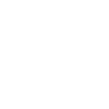
t = 0.00 s
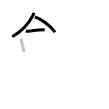
t = 3.25 s
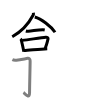
t = 6.50 s
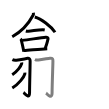
t = 9.50 s
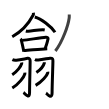
t = 12.75 s
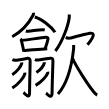
t = 16.00 s

The animated SVG that drew these frames (rendered in a browser with its animation timeline set to each time). Animation: 16 SMIL elements (animate=16); one cycle of 16.00 s.

<svg width="109px" height="109px" viewBox="0 0 px 109px" xmlns="http://www.w3.org/2000/svg" xmlns:xlink="http://www.w3.org/1999/xlink" xml:space="preserve" version="1.1"  baseProfile="full">
<path d="M33.35,12.75c0.06,0.56,0.29,1.51-0.12,2.27c-2.82,5.28-8.96,15.09-20.98,21.68" style="fill:none;stroke:black;stroke-width:3;opacity:0">
  <animate attributeType="CSS" attributeName="opacity" from="0" to="1" begin="0s" dur="1s" repeatCount="0" fill="freeze" />
</path>
<path d="M34.78,16.95c6.28,1.8,16.28,9.3,20.25,15.35" style="fill:none;stroke:black;stroke-width:3;opacity:0">
  <animate attributeType="CSS" attributeName="opacity" from="0" to="1" begin="1s" dur="1s" repeatCount="0" fill="freeze" />
</path>
<path d="M25.85,31.02c0.37,0.11,2.11,0.13,2.48,0.11c3.87-0.13,9.03-1.28,14.56-1.3c0.62,0,1.52,0.05,1.83,0.11" style="fill:none;stroke:black;stroke-width:3;opacity:0">
  <animate attributeType="CSS" attributeName="opacity" from="0" to="1" begin="2s" dur="1s" repeatCount="0" fill="freeze" />
</path>
<path d="M20.44,38.93c0.36,0.29,0.8,0.97,0.89,1.34c1.21,4.88,1.74,7.44,2.56,11.51" style="fill:none;stroke:black;stroke-width:3;opacity:0">
  <animate attributeType="CSS" attributeName="opacity" from="0" to="1" begin="3s" dur="1s" repeatCount="0" fill="freeze" />
</path>
<path d="M22.17,40.38c9.08-1.13,19.4-2.67,23.63-3.04c1.55-0.14,2.48,0.8,2.26,1.6c-0.92,3.3-0.97,4.68-2.85,9.29" style="fill:none;stroke:black;stroke-width:3;opacity:0">
  <animate attributeType="CSS" attributeName="opacity" from="0" to="1" begin="4s" dur="1s" repeatCount="0" fill="freeze" />
</path>
<path d="M23.8,50.46c5.72-0.32,16.16-1.52,23.45-1.82" style="fill:none;stroke:black;stroke-width:3;opacity:0">
  <animate attributeType="CSS" attributeName="opacity" from="0" to="1" begin="5s" dur="1s" repeatCount="0" fill="freeze" />
</path>
<path d="M12.39,59.72c1.52,0.73,1.78,0.73,4.02,0.49c4.54-0.49,9.8-1.73,11.19-1.84c1.57-0.12,2.48,0.48,2.53,2.45c0.06,2.19-0.58,24.94-0.58,31.92c0,7.37-5.34,0.18-6.12-0.25" style="fill:none;stroke:black;stroke-width:3;opacity:0">
  <animate attributeType="CSS" attributeName="opacity" from="0" to="1" begin="6s" dur="1s" repeatCount="0" fill="freeze" />
</path>
<path d="M21.71,62.48c0.03,0.29,0.06,0.75-0.05,1.16c-0.65,2.45-4.36,7.82-9.44,11.11" style="fill:none;stroke:black;stroke-width:3;opacity:0">
  <animate attributeType="CSS" attributeName="opacity" from="0" to="1" begin="7s" dur="1s" repeatCount="0" fill="freeze" />
</path>
<path d="M24.83,72.62c0.04,0.36,0.07,0.93-0.07,1.45c-0.86,3.06-5.76,9.78-12.47,13.9" style="fill:none;stroke:black;stroke-width:3;opacity:0">
  <animate attributeType="CSS" attributeName="opacity" from="0" to="1" begin="8s" dur="1s" repeatCount="0" fill="freeze" />
</path>
<path d="M34.93,59.47c1.51,0.75,1.25,0.75,3.47,0.51c4.51-0.51,10.17-1.67,11.55-1.75c3.1-0.18,2.97,0.9,2.97,3c0,3.36-0.83,24.22-0.83,31.41c0,7.64-5.31,0.97-6.08,0.52" style="fill:none;stroke:black;stroke-width:3;opacity:0">
  <animate attributeType="CSS" attributeName="opacity" from="0" to="1" begin="9s" dur="1s" repeatCount="0" fill="freeze" />
</path>
<path d="M44.33,62.25c0.02,0.24,0.05,0.63-0.04,0.98c-0.54,2.06-3.65,6.58-7.91,9.34" style="fill:none;stroke:black;stroke-width:3;opacity:0">
  <animate attributeType="CSS" attributeName="opacity" from="0" to="1" begin="10s" dur="1s" repeatCount="0" fill="freeze" />
</path>
<path d="M47.77,71.7c0.04,0.32,0.07,0.83-0.07,1.29c-0.83,2.73-5.58,8.72-12.08,12.38" style="fill:none;stroke:black;stroke-width:3;opacity:0">
  <animate attributeType="CSS" attributeName="opacity" from="0" to="1" begin="11s" dur="1s" repeatCount="0" fill="freeze" />
</path>
<path d="M69.25,14.5c0.04,0.86,0.08,2.22-0.08,3.45C68.22,25.24,62.8,41.22,55.39,51" style="fill:none;stroke:black;stroke-width:3;opacity:0">
  <animate attributeType="CSS" attributeName="opacity" from="0" to="1" begin="12s" dur="1s" repeatCount="0" fill="freeze" />
</path>
<path d="M65.72,37.49c0.91,0.36,2.64,0.93,4.01,0.61c1.67-0.39,18.68-4.65,20.26-4.85c8-1-0.83,9.59-2.5,11.5" style="fill:none;stroke:black;stroke-width:3;opacity:0">
  <animate attributeType="CSS" attributeName="opacity" from="0" to="1" begin="13s" dur="1s" repeatCount="0" fill="freeze" />
</path>
<path d="M73.62,45c0.04,1.16,0.1,2.97-0.09,4.64C71.69,65.78,68.14,82.46,58,94" style="fill:none;stroke:black;stroke-width:3;opacity:0">
  <animate attributeType="CSS" attributeName="opacity" from="0" to="1" begin="14s" dur="1s" repeatCount="0" fill="freeze" />
</path>
<path d="M72.42,58c3.45,8.19,15.92,27.49,21.59,34.26c1.2,1.43,2.1,2.28,3.24,2.74" style="fill:none;stroke:black;stroke-width:3;opacity:0">
  <animate attributeType="CSS" attributeName="opacity" from="0" to="1" begin="15s" dur="1s" repeatCount="0" fill="freeze" />
</path>
</svg>
